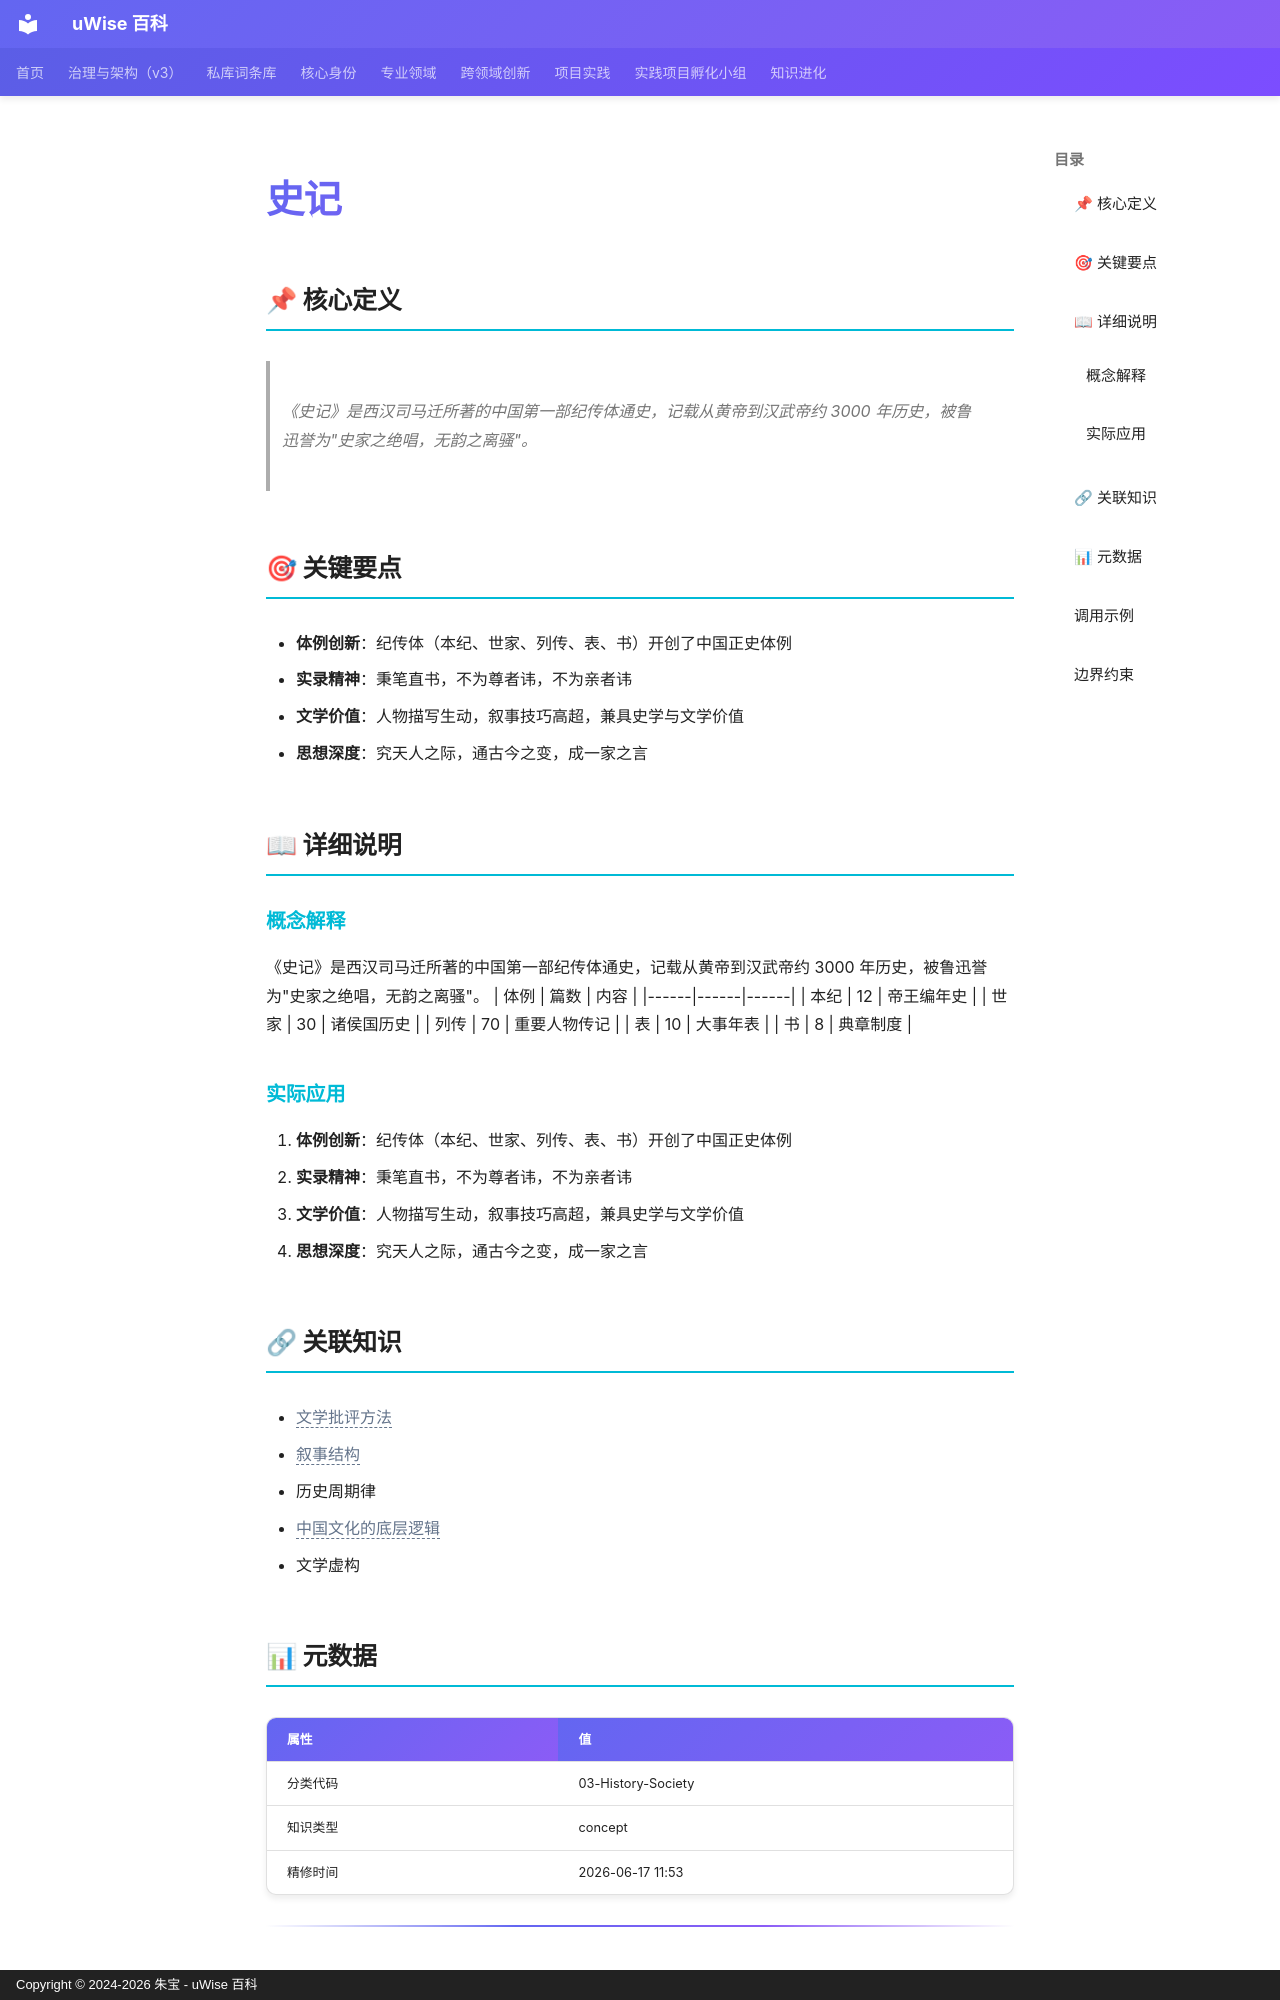

repository: zhubao315/uWise · page: vault-encyclopedia/md-5abf1515/index.html · generator: mkdocs · copyright: Copyright © 2024-2026 朱宝 - uWise 百科

---
title: "史记"
description: "《史记》是西汉司马迁所著的中国第一部纪传体通史，记载从黄帝到汉武帝约 3000 年历史，被鲁迅誉为\"史家之绝唱，无韵之离骚\"。"
---

# 史记

## 📌 核心定义

> 《史记》是西汉司马迁所著的中国第一部纪传体通史，记载从黄帝到汉武帝约 3000 年历史，被鲁迅誉为"史家之绝唱，无韵之离骚"。

## 🎯 关键要点

- **体例创新**：纪传体（本纪、世家、列传、表、书）开创了中国正史体例
- **实录精神**：秉笔直书，不为尊者讳，不为亲者讳
- **文学价值**：人物描写生动，叙事技巧高超，兼具史学与文学价值
- **思想深度**：究天人之际，通古今之变，成一家之言

## 📖 详细说明

### 概念解释
《史记》是西汉司马迁所著的中国第一部纪传体通史，记载从黄帝到汉武帝约 3000 年历史，被鲁迅誉为"史家之绝唱，无韵之离骚"。
| 体例 | 篇数 | 内容 |
|------|------|------|
| 本纪 | 12 | 帝王编年史 |
| 世家 | 30 | 诸侯国历史 |
| 列传 | 70 | 重要人物传记 |
| 表 | 10 | 大事年表 |
| 书 | 8 | 典章制度 |


### 实际应用

1. **体例创新**：纪传体（本纪、世家、列传、表、书）开创了中国正史体例
2. **实录精神**：秉笔直书，不为尊者讳，不为亲者讳
3. **文学价值**：人物描写生动，叙事技巧高超，兼具史学与文学价值
4. **思想深度**：究天人之际，通古今之变，成一家之言

## 🔗 关联知识

- <span class="uw-unresolved" data-target="文学批评方法" title="未解析的双链目标：文学批评方法">文学批评方法</span>
- <span class="uw-unresolved" data-target="叙事结构" title="未解析的双链目标：叙事结构">叙事结构</span>
- 历史周期律
- <span class="uw-unresolved" data-target="中国文化的底层逻辑" title="未解析的双链目标：中国文化的底层逻辑">中国文化的底层逻辑</span>
- 文学虚构

## 📊 元数据

| 属性 | 值 |
|------|-----|
| 分类代码 | 03-History-Society |
| 知识类型 | concept |
| 精修时间 | 2026-06-17 11:53 |

---
